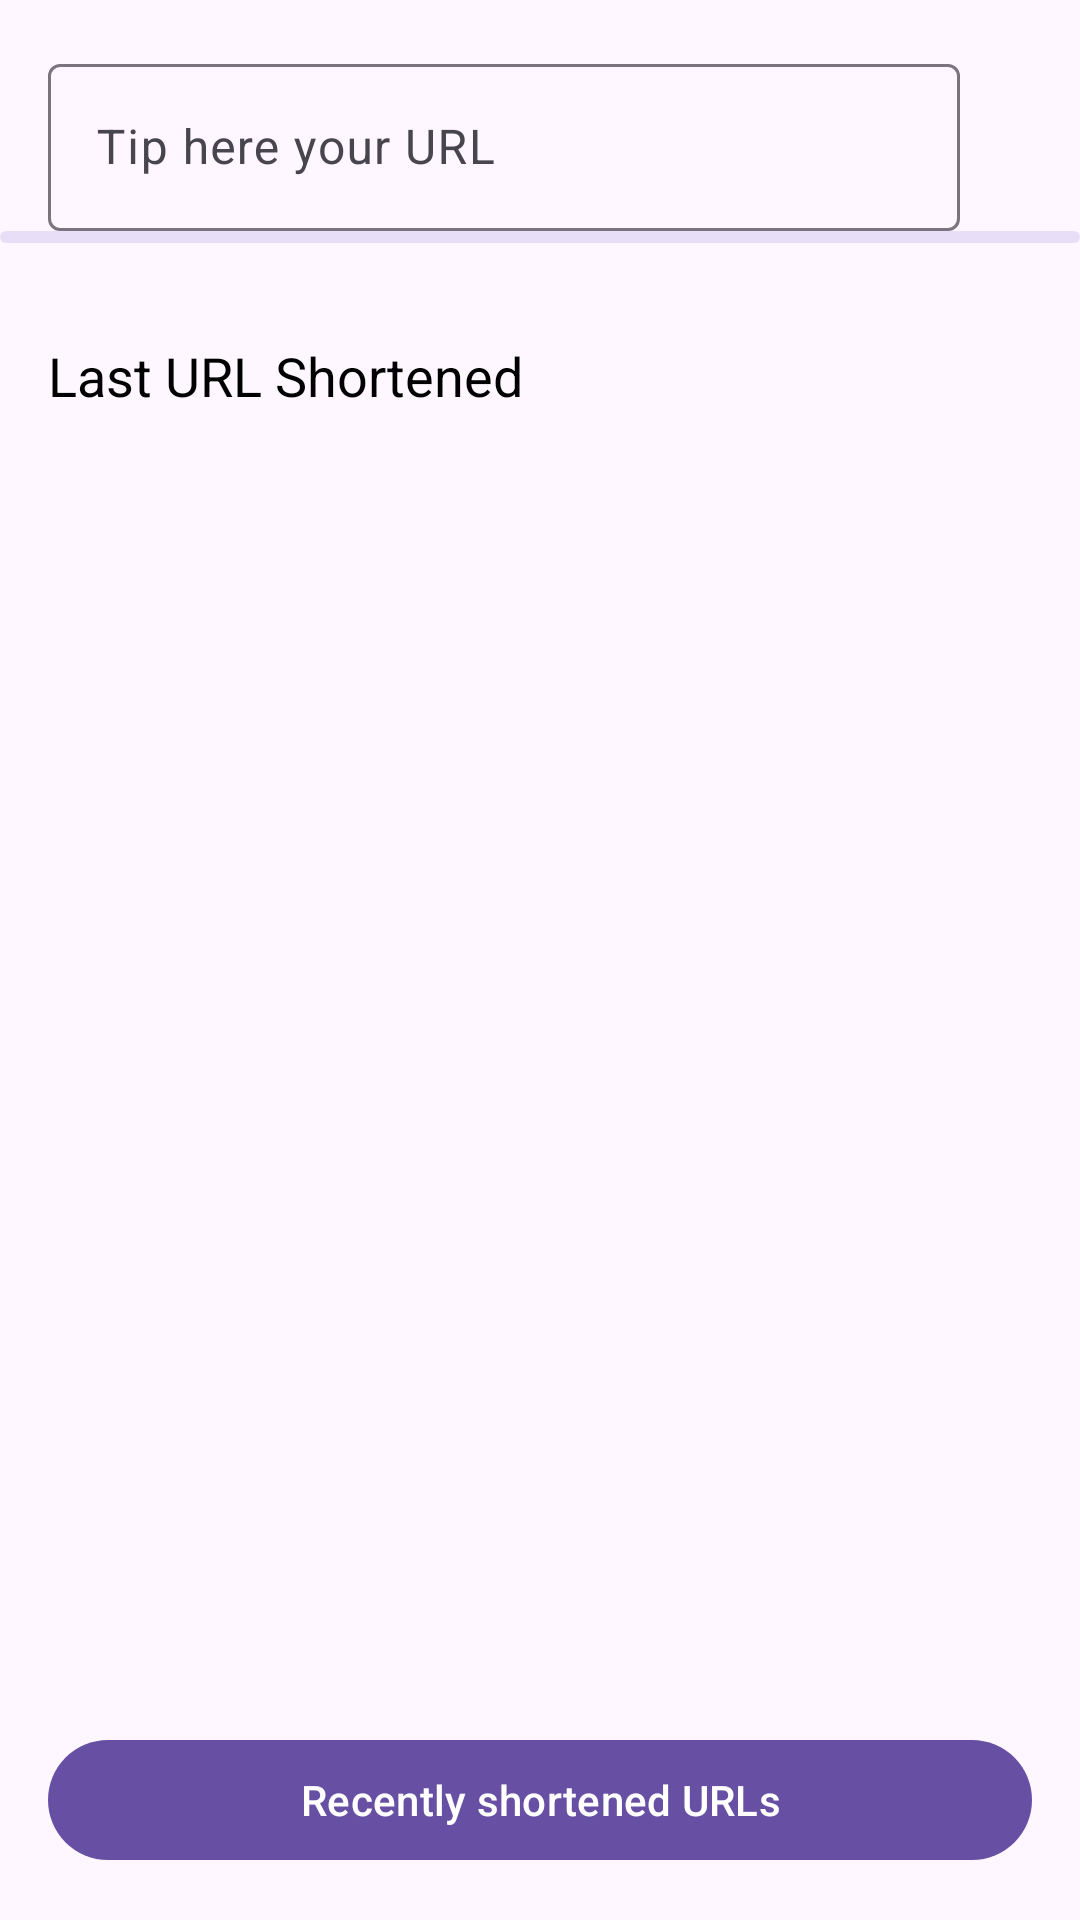

The Android layout XML behind this screen, and the referenced resources:
<!-- AndroidManifest.xml: application theme Theme.NubankHomeApp -->
<!-- res/layout/activity_shorten.xml -->
<?xml version="1.0" encoding="utf-8"?>
<androidx.constraintlayout.widget.ConstraintLayout xmlns:android="http://schemas.android.com/apk/res/android"
    xmlns:app="http://schemas.android.com/apk/res-auto"
    xmlns:tools="http://schemas.android.com/tools"
    android:id="@+id/main"
    android:layout_width="match_parent"
    android:layout_height="match_parent"
    android:paddingTop="16dp"
    tools:context=".shorten.ui.ShortenActivity">

    <com.google.android.material.textfield.TextInputLayout
        android:id="@+id/search_bar"
        android:layout_width="0dp"
        android:layout_height="wrap_content"
        android:layout_marginStart="16dp"
        android:layout_marginEnd="8dp"
        android:hint="@string/search_bar_hint"
        app:layout_constraintEnd_toStartOf="@id/search_button"
        app:layout_constraintStart_toStartOf="parent"
        app:layout_constraintTop_toTopOf="parent">

        <com.google.android.material.textfield.TextInputEditText
            android:id="@+id/search_bar_edit_text"
            android:layout_width="match_parent"
            android:layout_height="wrap_content"
            android:maxLines="1" />

    </com.google.android.material.textfield.TextInputLayout>

    <ImageButton
        android:id="@+id/search_button"
        android:layout_width="wrap_content"
        android:layout_height="wrap_content"
        android:layout_marginEnd="8dp"
        android:backgroundTint="@android:color/transparent"
        android:contentDescription="@string/search_button_description"
        android:src="@drawable/search_24px"
        app:layout_constraintBottom_toBottomOf="@id/search_bar"
        app:layout_constraintEnd_toEndOf="parent"
        app:layout_constraintTop_toTopOf="@id/search_bar" />

    <com.google.android.material.progressindicator.LinearProgressIndicator
        android:id="@+id/search_bar_progress"
        android:layout_width="0dp"
        android:layout_height="wrap_content"
        android:indeterminate="true"
        app:layout_constraintEnd_toEndOf="parent"
        app:layout_constraintStart_toStartOf="parent"
        app:layout_constraintTop_toBottomOf="@id/search_bar"
        app:trackThickness="4dp" />

    <com.google.android.material.textview.MaterialTextView
        android:id="@+id/list_header"
        android:layout_width="wrap_content"
        android:layout_height="wrap_content"
        android:layout_marginStart="16dp"
        android:layout_marginTop="32dp"
        android:text="@string/last_alias_header_text"
        android:textColor="@color/black"
        android:textSize="18sp"
        app:layout_constraintStart_toStartOf="parent"
        app:layout_constraintTop_toBottomOf="@id/search_bar_progress" />

    <TextView
        android:id="@+id/alias_text"
        android:layout_width="0dp"
        android:layout_height="wrap_content"
        android:layout_marginStart="16dp"
        android:layout_marginTop="16dp"
        android:textStyle="bold"
        app:layout_constraintEnd_toEndOf="parent"
        app:layout_constraintStart_toStartOf="parent"
        app:layout_constraintTop_toBottomOf="@id/list_header"
        tools:text="Alias" />

    <TextView
        android:id="@+id/original_url_text"
        android:layout_width="0dp"
        android:layout_height="wrap_content"
        android:layout_marginStart="16dp"
        android:layout_marginTop="4dp"
        app:layout_constraintEnd_toEndOf="parent"
        app:layout_constraintStart_toStartOf="parent"
        app:layout_constraintTop_toBottomOf="@id/alias_text"
        tools:text="Original URL" />

    <TextView
        android:id="@+id/shorten_url_text"
        android:layout_width="0dp"
        android:layout_height="wrap_content"
        android:layout_marginStart="16dp"
        android:layout_marginTop="4dp"
        app:layout_constraintEnd_toEndOf="parent"
        app:layout_constraintStart_toStartOf="parent"
        app:layout_constraintTop_toBottomOf="@id/original_url_text"
        tools:text="Shorten URL" />

    <com.google.android.material.button.MaterialButton
        android:id="@+id/check_recently_urls_button"
        android:layout_width="match_parent"
        android:layout_height="wrap_content"
        android:layout_marginHorizontal="16dp"
        android:layout_marginBottom="16dp"
        android:text="Recently shortened URLs"
        app:layout_constraintBottom_toBottomOf="parent" />
</androidx.constraintlayout.widget.ConstraintLayout>
<!-- resources referenced by this layout -->
<resources>
  <string name="last_alias_header_text">Last URL Shortened</string>
  <string name="search_bar_hint">Tip here your URL</string>
  <string name="search_button_description">Search action</string>
  <style name="Theme.NubankHomeApp" parent="Base.Theme.NubankHomeApp" />
  <style name="Base.Theme.NubankHomeApp" parent="Theme.Material3.DayNight.NoActionBar">
          
          
      </style>
  <!-- not gathered from this repository: default colours our renderer supplied (Android Studio template values) -->
  <color name="black">#FF000000</color>
</resources>
